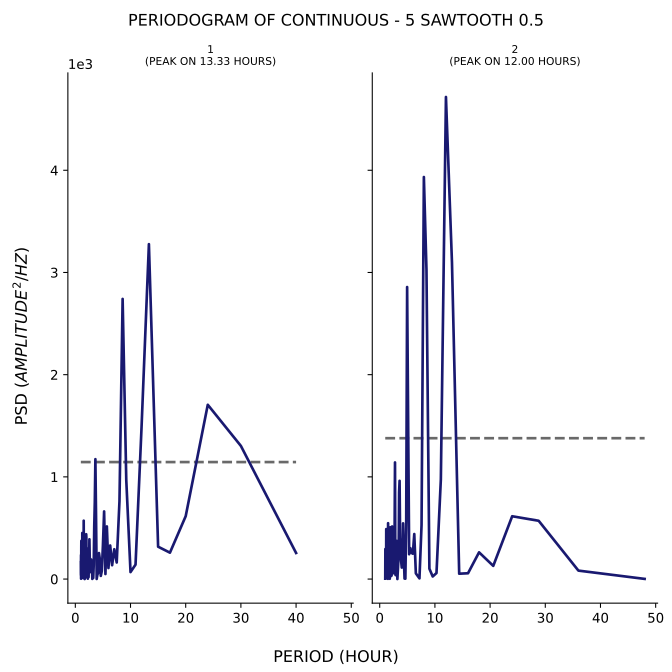

The table this chart was drawn from, first rows:
test, period, psd
1, 40.0, 255.6
1, 30.0, 1303
1, 24.0, 1705
1, 20.0, 615.5
1, 17.14, 258.5
1, 15.0, 317
1, 13.33, 3277
1, 12.0, 1486
1, 10.91, 141.3
1, 10.0, 68.49
1, 9.231, 969.6
1, 8.571, 2741
1, 8.0, 762.2
1, 7.5, 162.4
1, 7.059, 291.9
1, 6.667, 135.7
1, 6.316, 328.8
1, 6.0, 108.3
1, 5.714, 515.2
1, 5.455, 49.52
1, 5.217, 662
1, 5.0, 329.3
1, 4.8, 79.86
1, 4.615, 31.46
1, 4.444, 194
1, 4.286, 254.8
1, 4.138, 60.06
1, 4.0, 43.38
1, 3.871, 1.494
1, 3.75, 639.4
1, 3.636, 1173
1, 3.529, 751.6
1, 3.429, 515.5
1, 3.333, 135.2
1, 3.243, 11.01
1, 3.158, 45.78
1, 3.077, 1.874
1, 3.0, 169.3
1, 2.927, 65.87
1, 2.857, 192
1, 2.791, 68.38
1, 2.727, 145.2
1, 2.667, 148.5
1, 2.609, 214
1, 2.553, 389.3
1, 2.5, 156.9
1, 2.449, 128.7
1, 2.4, 19.84
1, 2.353, 299.5
1, 2.308, 206.8
1, 2.264, 4.001
1, 2.222, 52.62
1, 2.182, 17.01
1, 2.143, 26.32
1, 2.105, 289.8
1, 2.069, 64.08
1, 2.034, 77.31
1, 2.0, 408.9
1, 1.967, 439.1
1, 1.935, 125.5
... 200 more rows
